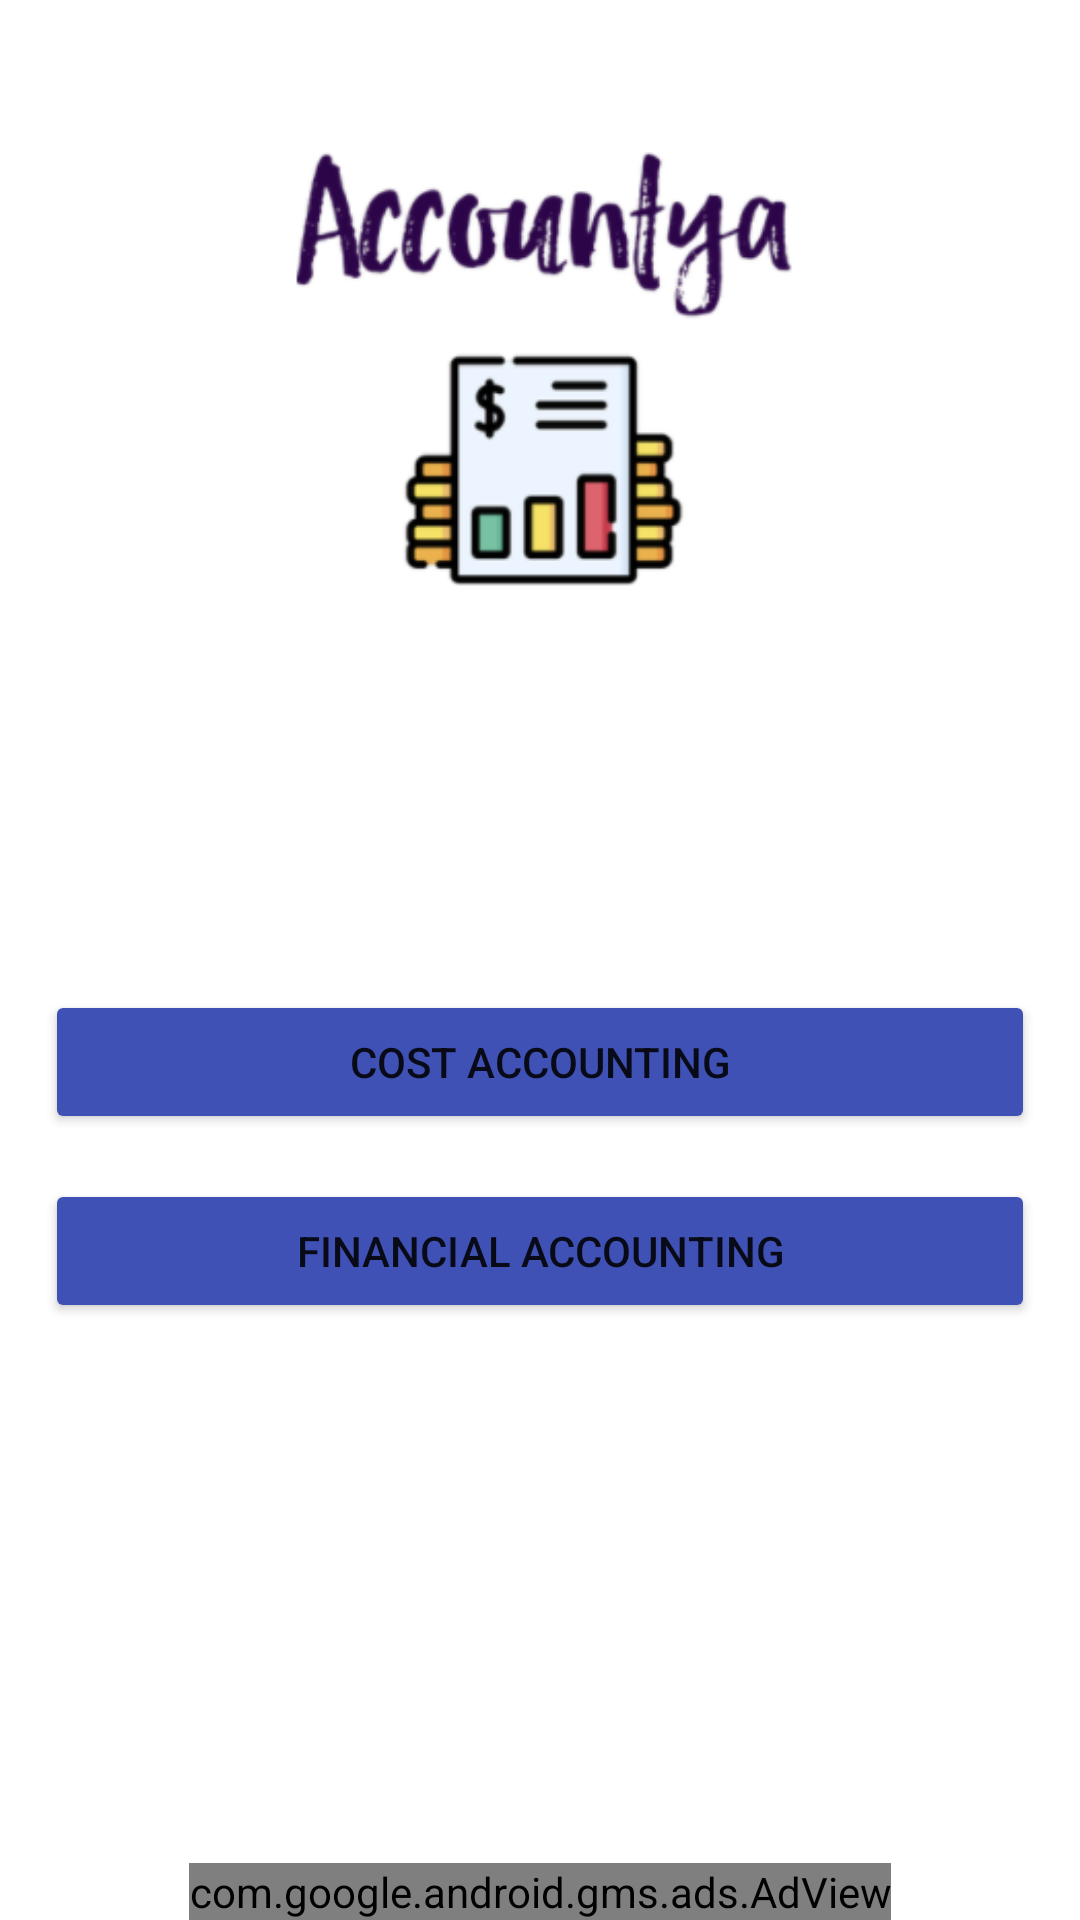

Here is an Android app screen rendered from its layout file. Give the layout XML and the strings, colors and styles it references.
<!-- AndroidManifest.xml: application theme Theme.Accountya -->
<!-- res/layout/home_activity.xml -->
<?xml version="1.0" encoding="utf-8"?>
<androidx.constraintlayout.widget.ConstraintLayout xmlns:android="http://schemas.android.com/apk/res/android"
    android:layout_width="match_parent"
    android:layout_height="match_parent"
    xmlns:app="http://schemas.android.com/apk/res-auto">

    <ImageView
        android:id="@+id/home_icon"
        android:layout_width="250dp"
        android:layout_height="250dp"
        android:src="@drawable/img"
        android:layout_weight="0"
        app:layout_constraintStart_toStartOf="parent"
        app:layout_constraintEnd_toEndOf="parent"
        app:layout_constraintTop_toTopOf="parent"
        app:layout_constraintBottom_toTopOf="@id/home_cost_button"
        android:contentDescription="@string/main_home_logo_contentDescription_text">
    </ImageView>

    <Button
        android:id="@+id/home_cost_button"
        android:layout_width="match_parent"
        android:layout_height="wrap_content"
        android:layout_marginLeft="15dp"
        android:layout_marginTop="80dp"
        android:layout_marginRight="15dp"
        android:backgroundTint="#3F51B5"
        android:padding="10dp"
        android:text="@string/cost_accounting_text"
        app:layout_constraintBottom_toTopOf="@id/home_financial_icon"
        app:layout_constraintEnd_toEndOf="parent"
        app:layout_constraintStart_toStartOf="parent"
        app:layout_constraintTop_toBottomOf="@+id/home_icon">
    </Button>

    <Button
        android:id="@+id/home_financial_icon"
        android:text="@string/financial_accounting_text"
        android:layout_width="match_parent"
        android:layout_height="wrap_content"
        android:backgroundTint="#3F51B5"
        android:padding="10dp"
        android:layout_margin="15dp"
        app:layout_constraintStart_toStartOf="parent"
        app:layout_constraintEnd_toEndOf="parent"
        app:layout_constraintTop_toBottomOf="@id/home_cost_button">
    </Button>


    <com.google.android.gms.ads.AdView
        xmlns:ads="http://schemas.android.com/apk/res-auto"
        android:id="@+id/adViewHomeActivity"
        android:layout_width="wrap_content"
        android:layout_height="wrap_content"
        android:layout_centerHorizontal="true"
        android:layout_alignParentBottom="true"
        ads:adSize="BANNER"
        ads:adUnitId="ca-app-pub-3940256099942544/6300978111"
        app:layout_constraintLeft_toLeftOf="parent"
        app:layout_constraintRight_toRightOf="parent"
        app:layout_constraintBottom_toBottomOf="parent" >
    </com.google.android.gms.ads.AdView>


</androidx.constraintlayout.widget.ConstraintLayout>
<!-- resources referenced by this layout -->
<resources>
  <!-- drawable img: png bitmap (drawable-v24, 30937 bytes) -->
  <string name="cost_accounting_text">Cost Accounting</string>
  <string name="financial_accounting_text">Financial Accounting</string>
  <string name="main_home_logo_contentDescription_text">main_home_logo</string>
  <style name="Theme.Accountya" parent="Theme.MaterialComponents.DayNight.DarkActionBar">
          
          <item name="colorPrimary">#08528D</item>
          <item name="colorPrimaryVariant">#08528D</item>
          <item name="colorOnPrimary">@color/white</item>
          
          <item name="colorSecondary">@color/teal_200</item>
          <item name="colorSecondaryVariant">@color/teal_700</item>
          <item name="colorOnSecondary">#3F51B5</item>
          
          <item name="android:statusBarColor" tools:targetApi="l">?attr/colorPrimaryVariant</item>
          
      </style>
  <!-- not gathered from this repository: default colours our renderer supplied (Android Studio template values) -->
  <color name="teal_200">#FF03DAC5</color>
  <color name="teal_700">#FF018786</color>
  <color name="white">#FFFFFFFF</color>
</resources>
